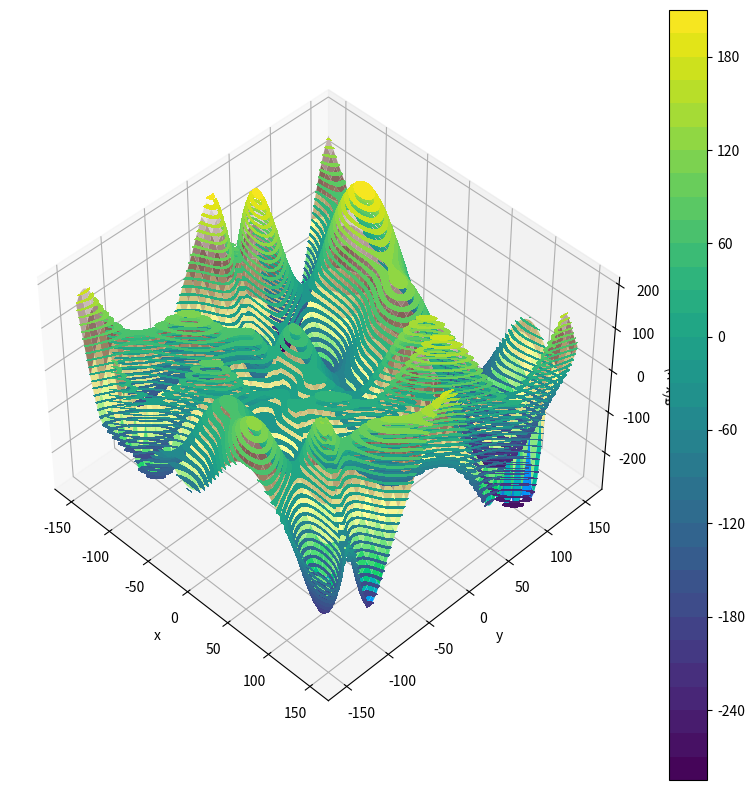

Write the Python code that produced this figure. (Note: this script raises an exception after producing the figure.)
import matplotlib.pyplot as plt
import numpy as np
import scipy as sp

# Import optimize


def f(x):
    return (x**2 - 20 * np.cos(x))

# YOUR CODE HERE

# YOUR CODE HERE

def g(X):
    return -(X[1] + 47) * np.sin(np.sqrt(abs(X[0]/2 + (X[1]  + 47)))) \
        -X[0] * np.sin(np.sqrt(abs(X[0] - (X[1]  + 47))))

# Build a (50*50) meshgrid
x = np.linspace(-150,150,100) # shape(100,1)
y = np.linspace(-150,150,100) # shape(100,1)
xx, yy = np.meshgrid(x,y) # x and y of shape(100,100)
zz = np.array([xx, yy]) # (2, 100, 100)

# Compute Z, a 2D-array containing g(x,y) for each (x,y) in the meshgrid
Z = g(zz)

# Plot
fig = plt.figure(figsize=(10,10))
ax = fig.add_subplot(111, projection='3d')
ax.plot_surface(xx, yy, Z, cmap='terrain')
ax.set_xlabel('x'); ax.set_ylabel('y'); ax.set_zlabel('g(x, y)'); ax.view_init(45, -45);
plt.show()

# YOUR CODE HERE

#### Compute and store the x,y coordinates of the minimum inside a `minimum` variable


# Try this out

x = np.linspace(-150,150,100) # shape(100,1)
y = np.linspace(-150,150,100) # shape(100,1)
xx, yy = np.meshgrid(x,y) # x and y of shape(100,100)
zz = np.array([xx,yy]) # shape(2, 100, 100)

plt.contourf(xx,yy,g(zz), 40)
plt.colorbar()
plt.scatter(minimum[0], minimum[1], c='r')

from nbresult import ChallengeResult

result = ChallengeResult('minimize2d',
    X0_shape=X0.shape,
    minimum_shape=minimum.shape
)
result.write()
print(result.check())

def h(X):
    pass  # YOUR CODE HERE

def constraint1(X):
    pass  # YOUR CODE HERE

def constraint2(X):
    pass  # YOUR CODE HERE

con1 = {"type": "eq", "fun": constraint1}
con2 = {"type": "ineq", "fun": constraint2}
constraints = [con1, con2]





# Minimize under constraints




# Check constraints


from nbresult import ChallengeResult

result = ChallengeResult('minimize_constraints',
    bounds=bounds,
    X0=X0,
    Xmin=local_minimum
)
result.write()
print(result.check())

# Sınırları tanımayan bir `bounds` değişkeni oluşturun

# `optimize.shgo` metodu ile küresel minimum `minimum_shgo` hesaplayın

# Try this out

x = np.linspace(-150,150,100) # shape(100,1)
y = np.linspace(-150,150,100) # shape(100,1)
xx, yy = np.meshgrid(x,y) # x and y of shape(100,100)
zz = np.array([xx,yy]) # shape(2, 100, 100)

plt.contourf(xx,yy,g(zz), 40)
plt.colorbar()
plt.scatter(minimum_shgo[0], minimum_shgo[1], c='r')

# `optimize.dual_annealing` metodu ile küresel minimum `minimum_dual` hesaplayın

# Try this out

x = np.linspace(-150,150,100) # shape(100,1)
y = np.linspace(-150,150,100) # shape(100,1)
xx, yy = np.meshgrid(x,y) # x and y of shape(100,100)
zz = np.array([xx,yy]) # shape(2, 100, 100)

plt.contourf(xx,yy,g(zz), 40)
plt.colorbar()
plt.scatter(minimum_dual[0], minimum_dual[1], c='r')

from nbresult import ChallengeResult

result = ChallengeResult('global_optimization',
    bounds=bounds,
    Xmin_shgo=minimum_shgo,
    Xmin_dual=minimum_dual
)
result.write()
print(result.check())

x = np.array([-3.        , -2.87755102, -2.75510204, -2.63265306, -2.51020408,
       -2.3877551 , -2.26530612, -2.14285714, -2.02040816, -1.89795918,
       -1.7755102 , -1.65306122, -1.53061224, -1.40816327, -1.28571429,
       -1.16326531, -1.04081633, -0.91836735, -0.79591837, -0.67346939,
       -0.55102041, -0.42857143, -0.30612245, -0.18367347, -0.06122449,
        0.06122449,  0.18367347,  0.30612245,  0.42857143,  0.55102041,
        0.67346939,  0.79591837,  0.91836735,  1.04081633,  1.16326531,
        1.28571429,  1.40816327,  1.53061224,  1.65306122,  1.7755102 ,
        1.89795918,  2.02040816,  2.14285714,  2.26530612,  2.3877551 ,
        2.51020408,  2.63265306,  2.75510204,  2.87755102,  3.        ])
y = np.array([31.66815357, 31.26229494, 30.3467807 , 28.2057809 , 25.47674964,
       22.81398414, 19.93953021, 19.38250362, 20.02551935, 17.44468883,
       17.80733403, 16.29808282, 14.85006259, 12.69760597, 13.04075803,
       10.42420089,  7.91118094,  9.72737214,  9.05962483,  6.89984054,
        8.15068899,  5.15772899,  7.65448235,  4.95987628,  4.4284636 ,
        3.22183541,  3.05456124,  3.49253584,  2.23478284,  4.15163314,
        3.68063488,  5.22556445,  2.47139029,  2.66785497,  3.72557952,
        2.56255802,  4.61385762,  4.28234911,  4.91138639,  5.31724926,
        6.52053679,  5.94175001,  7.5368359 ,  9.78905172,  9.5795072 ,
       10.95610291, 11.73051576, 12.85008617, 12.2184079 , 16.52977769])
plt.scatter(x,y)

def f(x,a,b,c):
    pass  # YOUR CODE HERE

# Deneyin
optimize.curve_fit(f, x, y)

pass  # YOUR CODE HERE

from scipy import interpolate

x = np.linspace(0, 10, 10)
y = np.array([ 0.        ,  0.8961922 ,  0.79522006, -0.19056796, -0.96431712,
       -0.66510151,  0.37415123,  0.99709789,  0.51060568, -0.54402111])
plt.scatter(x, y)

f_interpolated = interpolate.interp1d(x,y, kind='linear')
f_interpolated

# YOUR CODE HERE